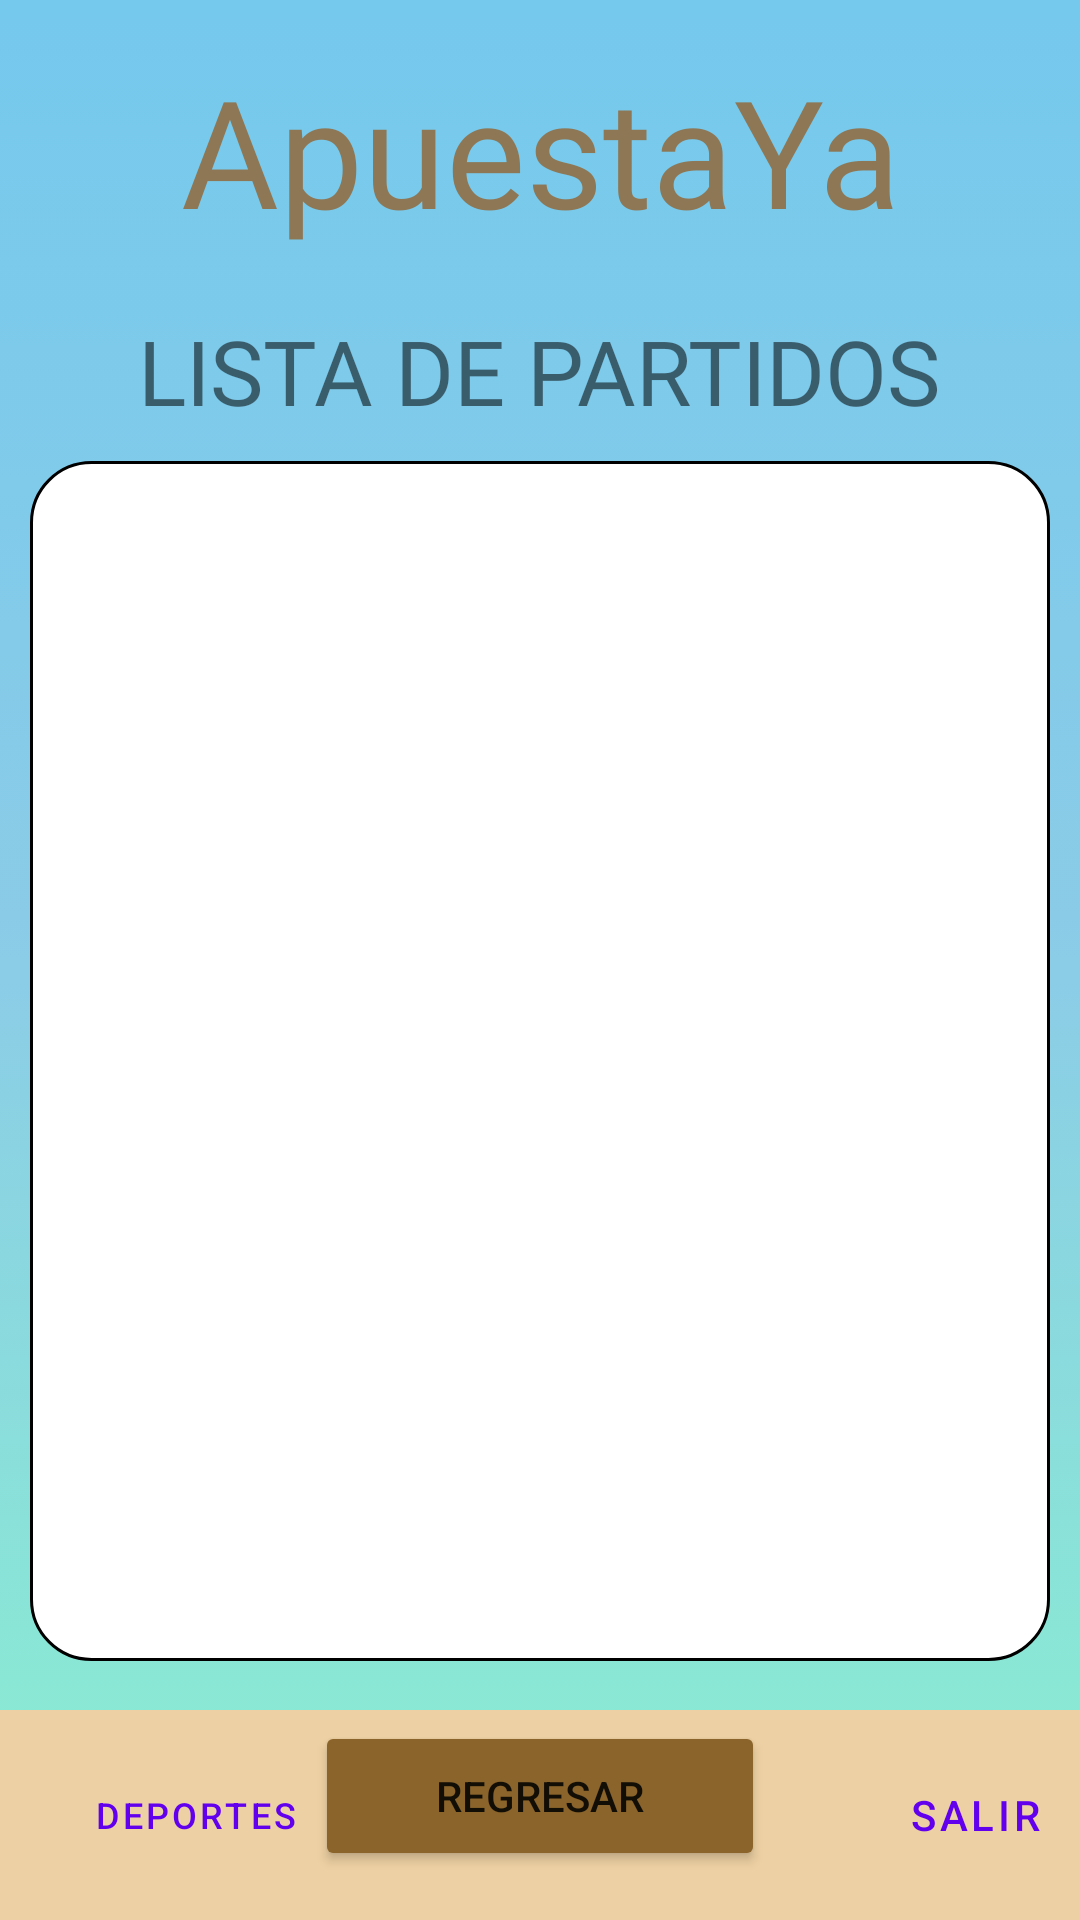

Here is an Android app screen rendered from its layout file. Give the layout XML and the strings, colors and styles it references.
<!-- AndroidManifest.xml: application theme Theme.ApuestaYa -->
<!-- res/layout/activity_partidos_basquet.xml -->
<?xml version="1.0" encoding="utf-8"?>
<androidx.constraintlayout.widget.ConstraintLayout xmlns:android="http://schemas.android.com/apk/res/android"
    xmlns:app="http://schemas.android.com/apk/res-auto"
    xmlns:tools="http://schemas.android.com/tools"
    android:layout_width="match_parent"
    android:layout_height="match_parent"
    android:background="@drawable/fondo_degradado"
    tools:context=".ui.activities.PartidosBasquetActivity">

    <TextView
        android:id="@+id/nombreAplicacion"
        android:layout_width="match_parent"
        android:layout_height="80dp"
        android:fontFamily="@font/courgette_regular"
        android:gravity="center"
        android:layout_marginTop="10dp"
        android:text="ApuestaYa"
        android:textColor="#8E7755"
        android:textSize="50sp"
        app:layout_constraintStart_toStartOf="parent"
        app:layout_constraintTop_toTopOf="parent" />

    <TextView
        android:id="@+id/etiquetaId"
        android:layout_width="wrap_content"
        android:layout_height="wrap_content"
        android:fontFamily="@font/sourcespro_bold"
        android:text="LISTA DE PARTIDOS"
        android:textSize="30sp"
        app:layout_constraintBottom_toBottomOf="parent"
        app:layout_constraintEnd_toEndOf="parent"
        app:layout_constraintHorizontal_bias="0.498"
        app:layout_constraintStart_toStartOf="parent"
        app:layout_constraintTop_toBottomOf="@+id/nombreAplicacion"
        app:layout_constraintVertical_bias="0.026" />


    <androidx.recyclerview.widget.RecyclerView
        android:id="@+id/listaPartidosBasquet"
        android:layout_width="match_parent"
        android:layout_height="400dp"
        android:layout_margin="10dp"
        android:layout_marginStart="8dp"
        android:layout_marginTop="48dp"
        android:background="@drawable/bordes_constraint"
        android:padding="30dp"
        app:layoutManager="androidx.recyclerview.widget.GridLayoutManager"
        app:layout_constraintStart_toStartOf="parent"
        app:layout_constraintTop_toBottomOf="@+id/etiquetaId"
        app:spanCount="1" />

    <Button
        android:id="@+id/regresar"
        android:layout_width="150dp"
        android:layout_height="50dp"
        android:layout_marginTop="20dp"
        android:backgroundTint="@color/dorado1"
        android:text="REGRESAR"
        app:cornerRadius="15dp"
        app:layout_constraintEnd_toEndOf="parent"
        app:layout_constraintStart_toStartOf="parent"
        app:layout_constraintTop_toBottomOf="@+id/listaPartidosBasquet" />

    <LinearLayout
        android:layout_width="match_parent"
        android:layout_height="70dp"
        android:layout_marginTop="20dp"
        android:background="@color/menu"
        android:orientation="horizontal"
        app:layout_constraintBottom_toBottomOf="parent"
        app:layout_constraintStart_toStartOf="parent"
        >

        <Button
            android:id="@+id/botonPartidos"
            style="?attr/materialButtonOutlinedStyle"
            android:layout_width="130dp"
            android:layout_height="match_parent"
            android:textSize="12sp"
            android:text="DEPORTES"
            app:icon="@drawable/ic_baseline_sports_24"
            app:iconPadding="4dp"
            app:strokeColor="#00F3EDED" />

        <Button
            android:id="@+id/botonPerfil"
            style="?attr/materialButtonOutlinedStyle"
            android:layout_width="130dp"
            android:layout_height="match_parent"
            android:text="PERFIL"
            app:icon="@drawable/ic_baseline_person_24"
            app:iconPadding="4dp"
            app:strokeColor="#00FFFFFF" />

        <Button
            android:id="@+id/botonSalir"
            style="?attr/materialButtonOutlinedStyle"
            android:layout_width="130dp"
            android:layout_height="match_parent"
            android:text="SALIR"
            app:icon="@drawable/ic_baseline_exit_to_app_24"
            app:iconPadding="4dp"
            app:strokeColor="#00FFFFFF" />

    </LinearLayout>

</androidx.constraintlayout.widget.ConstraintLayout>
<!-- resources referenced by this layout -->
<resources>
  <color name="dorado1">#8A642A</color>
  <color name="menu">#EDD0A3</color>
  <!-- drawable bordes_constraint (drawable) -->
  <?xml version="1.0" encoding="utf-8"?>
  <shape xmlns:android="http://schemas.android.com/apk/res/android" android:shape="rectangle">
      <stroke android:width="1dp" android:color="@color/black"></stroke>
      <padding android:bottom="2dp" android:left="15dp" android:right="2dp"
          android:top="20dp"/>
      <corners android:radius="20dp"></corners>
      <solid android:color="@color/white" />
  </shape>
  <!-- drawable fondo_degradado (drawable) -->
  <?xml version="1.0" encoding="utf-8"?>
  <selector xmlns:android="http://schemas.android.com/apk/res/android">
  <item>
      <shape android:shape="rectangle">
  <gradient
      android:startColor="@color/fondo3"
      android:centerColor="@color/fondo2"
      android:endColor="@color/fondo1"
      android:type="linear"
      android:angle="90"
      >
  
  </gradient>
      </shape>
  </item>
  </selector>
  <style name="Theme.ApuestaYa" parent="Theme.MaterialComponents.DayNight.DarkActionBar">
          
          <item name="colorPrimary">@color/purple_500</item>
          <item name="colorPrimaryVariant">@color/purple_700</item>
          <item name="colorOnPrimary">@color/white</item>
          
          <item name="colorSecondary">@color/teal_200</item>
          <item name="colorSecondaryVariant">@color/teal_700</item>
          <item name="colorOnSecondary">@color/black</item>
          
          <item name="android:statusBarColor">?attr/colorPrimaryVariant</item>
          
      </style>
  <color name="black">#FF000000</color>
  <color name="white">#FFFFFFFF</color>
  <color name="fondo3">#89F0CF</color>
  <color name="fondo2">#8BCCE7</color>
  <color name="fondo1">#75C9ED</color>
  <color name="purple_500">#FF6200EE</color>
  <color name="purple_700">#FF3700B3</color>
  <color name="teal_200">#FF03DAC5</color>
  <color name="teal_700">#FF018786</color>
</resources>
